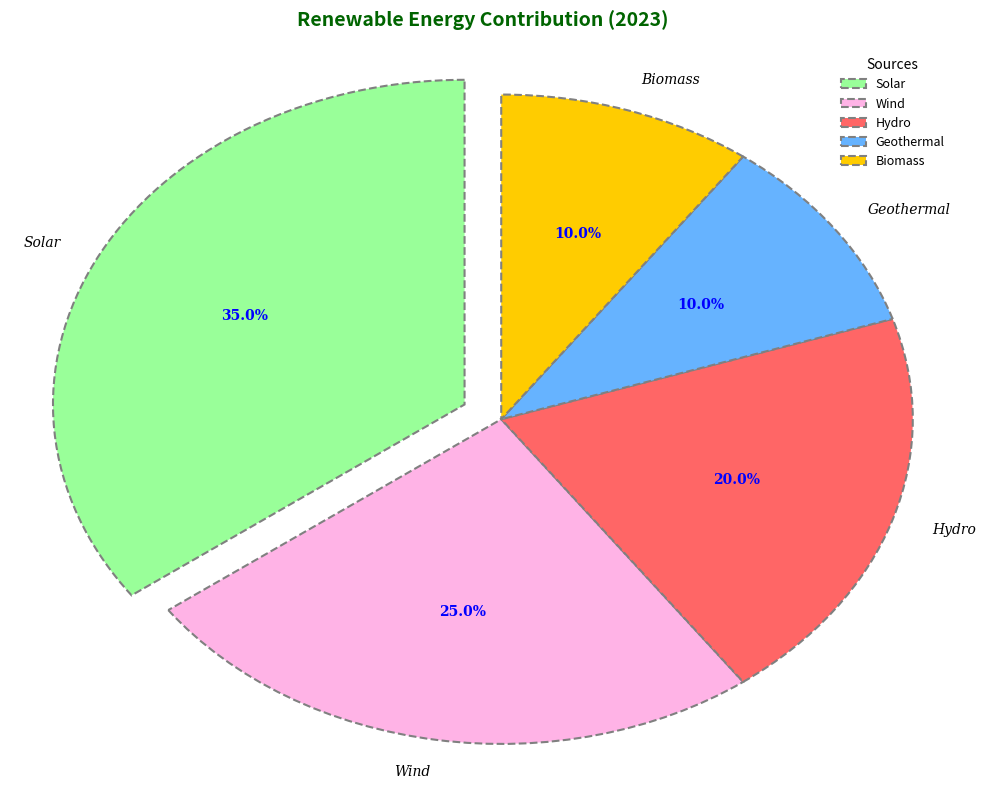

This chart was generated by the following Python code:
import matplotlib.pyplot as plt

# Data
energy_sources = ['Solar', 'Wind', 'Hydro', 'Geothermal', 'Biomass']
contributions = [35, 25, 20, 10, 10]

# Shuffled colors for each segment
colors = ['#99ff99', '#ffb3e6', '#ff6666', '#66b3ff', '#ffcc00']

# Create a figure and a single subplot
fig, ax = plt.subplots(figsize=(10, 8))

# Plot the pie chart
wedges, texts, autotexts = ax.pie(
    contributions,
    labels=energy_sources,
    colors=colors,
    autopct='%1.1f%%',
    startangle=90,
    wedgeprops=dict(edgecolor='gray', linestyle='--', linewidth=1.5),
    explode=[0.1 if x == 'Solar' else 0 for x in energy_sources],
    shadow=False,
    textprops={'fontsize': 10, 'family': 'serif'}
)

# Remove equal aspect ratio
ax.axis('auto')

# Customize text appearance
plt.setp(autotexts, size=10, weight='bold', color='blue')
plt.setp(texts, size=10, style='italic')

# Add title
plt.title(
    "Renewable Energy Contribution (2023)",
    fontsize=14, weight='bold', color='darkgreen', pad=15
)

# Modify legend position and appearance
ax.legend(
    wedges, energy_sources,
    title="Sources",
    loc="upper right",
    fontsize=9,
    frameon=False
)

# Added grid for stylistic purposes
plt.grid(True, which='both', axis='both', linestyle='--', linewidth=0.5, color='gray')

# Automatically adjust subplot parameters
plt.tight_layout()

# Display the pie chart
plt.show()
